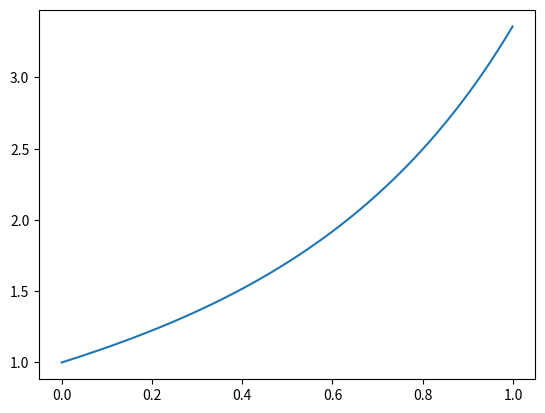

This chart was generated by the following Python code:
import matplotlib.pyplot as plt
import numpy as np

Nt = 1000
x = np.empty(Nt, float)
y = np.empty(Nt, float)
z = np.empty(Nt, float)
x[0] = 0
y[0] = 1
z[0] = 1
dt = 0.001

for n in range(Nt - 1):
    y[n+1] = y[n] + dt * z[n]
    z[n+1] = z[n] + dt * (y[n] * y[n] + x[n])
    x[n+1] = x[n] + dt

plt.plot(x, y)
plt.show()
